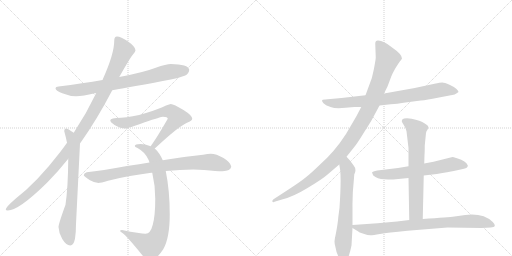
t = 0.00 s
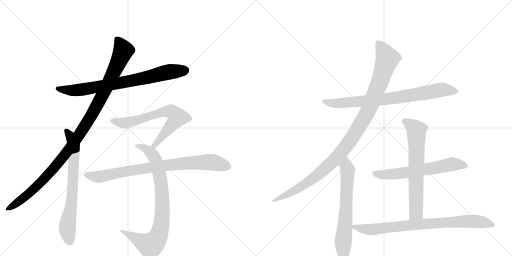
t = 2.16 s
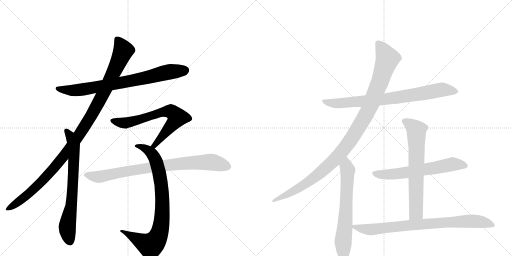
t = 4.33 s
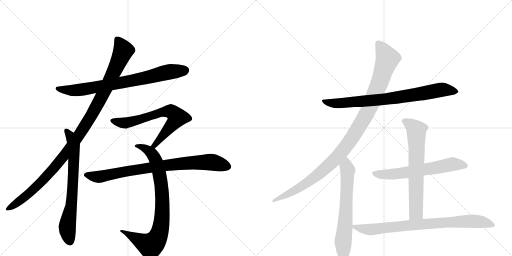
t = 6.49 s
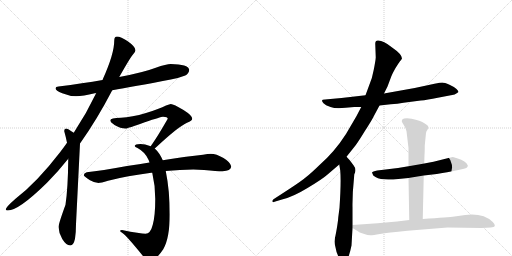
t = 8.65 s
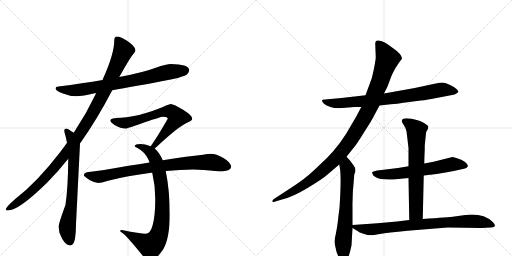
t = 10.82 s

The animated SVG that drew these frames (rendered in a browser with its animation timeline set to each time). Animation: 12 CSS @keyframes rules; one cycle of 10.82 s.

<svg version="1.1" viewBox="0 0 2048 1024" xmlns="http://www.w3.org/2000/svg">
  <g stroke="lightgray" stroke-dasharray="1,1" stroke-width="1" transform="scale(4, 4)">
    <line x1="0" y1="0" x2="256" y2="256"></line>
    <line x1="256" y1="0" x2="0" y2="256"></line>
    <line x1="128" y1="0" x2="128" y2="256"></line>
    <line x1="0" y1="128" x2="256" y2="128"></line>
    <line x1="256" y1="0" x2="512" y2="256"></line>
    <line x1="512" y1="0" x2="256" y2="256"></line>
    <line x1="384" y1="0" x2="384" y2="256"></line>
    <line x1="256" y1="128" x2="512" y2="128"></line>
  </g>
<g transform="scale(1, -1) translate(0, -850)">
   <style type="text/css">
    @keyframes keyframes0 {
      from {
       stroke: black;
       stroke-dashoffset: 777;
       stroke-width: 128;
       }
       72% {
       animation-timing-function: step-end;
       stroke: black;
       stroke-dashoffset: 0;
       stroke-width: 128;
       }
       to {
       stroke: black;
       stroke-width: 1024;
       }
       }
       #make-me-a-hanzi-animation-0 {
         animation: keyframes0 0.882324s both;
         animation-delay: 0.000000s;
         animation-timing-function: linear;
       }
    @keyframes keyframes1 {
      from {
       stroke: black;
       stroke-dashoffset: 1104;
       stroke-width: 128;
       }
       78% {
       animation-timing-function: step-end;
       stroke: black;
       stroke-dashoffset: 0;
       stroke-width: 128;
       }
       to {
       stroke: black;
       stroke-width: 1024;
       }
       }
       #make-me-a-hanzi-animation-1 {
         animation: keyframes1 1.148438s both;
         animation-delay: 0.882324s;
         animation-timing-function: linear;
       }
    @keyframes keyframes2 {
      from {
       stroke: black;
       stroke-dashoffset: 710;
       stroke-width: 128;
       }
       70% {
       animation-timing-function: step-end;
       stroke: black;
       stroke-dashoffset: 0;
       stroke-width: 128;
       }
       to {
       stroke: black;
       stroke-width: 1024;
       }
       }
       #make-me-a-hanzi-animation-2 {
         animation: keyframes2 0.827799s both;
         animation-delay: 2.030762s;
         animation-timing-function: linear;
       }
    @keyframes keyframes3 {
      from {
       stroke: black;
       stroke-dashoffset: 685;
       stroke-width: 128;
       }
       69% {
       animation-timing-function: step-end;
       stroke: black;
       stroke-dashoffset: 0;
       stroke-width: 128;
       }
       to {
       stroke: black;
       stroke-width: 1024;
       }
       }
       #make-me-a-hanzi-animation-3 {
         animation: keyframes3 0.807454s both;
         animation-delay: 2.858561s;
         animation-timing-function: linear;
       }
    @keyframes keyframes4 {
      from {
       stroke: black;
       stroke-dashoffset: 844;
       stroke-width: 128;
       }
       73% {
       animation-timing-function: step-end;
       stroke: black;
       stroke-dashoffset: 0;
       stroke-width: 128;
       }
       to {
       stroke: black;
       stroke-width: 1024;
       }
       }
       #make-me-a-hanzi-animation-4 {
         animation: keyframes4 0.936849s both;
         animation-delay: 3.666016s;
         animation-timing-function: linear;
       }
    @keyframes keyframes5 {
      from {
       stroke: black;
       stroke-dashoffset: 833;
       stroke-width: 128;
       }
       73% {
       animation-timing-function: step-end;
       stroke: black;
       stroke-dashoffset: 0;
       stroke-width: 128;
       }
       to {
       stroke: black;
       stroke-width: 1024;
       }
       }
       #make-me-a-hanzi-animation-5 {
         animation: keyframes5 0.927897s both;
         animation-delay: 4.602865s;
         animation-timing-function: linear;
       }
    @keyframes keyframes6 {
      from {
       stroke: black;
       stroke-dashoffset: 790;
       stroke-width: 128;
       }
       72% {
       animation-timing-function: step-end;
       stroke: black;
       stroke-dashoffset: 0;
       stroke-width: 128;
       }
       to {
       stroke: black;
       stroke-width: 1024;
       }
       }
       #make-me-a-hanzi-animation-6 {
         animation: keyframes6 0.892904s both;
         animation-delay: 5.530762s;
         animation-timing-function: linear;
       }
    @keyframes keyframes7 {
      from {
       stroke: black;
       stroke-dashoffset: 1086;
       stroke-width: 128;
       }
       78% {
       animation-timing-function: step-end;
       stroke: black;
       stroke-dashoffset: 0;
       stroke-width: 128;
       }
       to {
       stroke: black;
       stroke-width: 1024;
       }
       }
       #make-me-a-hanzi-animation-7 {
         animation: keyframes7 1.133789s both;
         animation-delay: 6.423665s;
         animation-timing-function: linear;
       }
    @keyframes keyframes8 {
      from {
       stroke: black;
       stroke-dashoffset: 659;
       stroke-width: 128;
       }
       68% {
       animation-timing-function: step-end;
       stroke: black;
       stroke-dashoffset: 0;
       stroke-width: 128;
       }
       to {
       stroke: black;
       stroke-width: 1024;
       }
       }
       #make-me-a-hanzi-animation-8 {
         animation: keyframes8 0.786296s both;
         animation-delay: 7.557454s;
         animation-timing-function: linear;
       }
    @keyframes keyframes9 {
      from {
       stroke: black;
       stroke-dashoffset: 627;
       stroke-width: 128;
       }
       67% {
       animation-timing-function: step-end;
       stroke: black;
       stroke-dashoffset: 0;
       stroke-width: 128;
       }
       to {
       stroke: black;
       stroke-width: 1024;
       }
       }
       #make-me-a-hanzi-animation-9 {
         animation: keyframes9 0.760254s both;
         animation-delay: 8.343750s;
         animation-timing-function: linear;
       }
    @keyframes keyframes10 {
      from {
       stroke: black;
       stroke-dashoffset: 677;
       stroke-width: 128;
       }
       69% {
       animation-timing-function: step-end;
       stroke: black;
       stroke-dashoffset: 0;
       stroke-width: 128;
       }
       to {
       stroke: black;
       stroke-width: 1024;
       }
       }
       #make-me-a-hanzi-animation-10 {
         animation: keyframes10 0.800944s both;
         animation-delay: 9.104004s;
         animation-timing-function: linear;
       }
    @keyframes keyframes11 {
      from {
       stroke: black;
       stroke-dashoffset: 811;
       stroke-width: 128;
       }
       73% {
       animation-timing-function: step-end;
       stroke: black;
       stroke-dashoffset: 0;
       stroke-width: 128;
       }
       to {
       stroke: black;
       stroke-width: 1024;
       }
       }
       #make-me-a-hanzi-animation-11 {
         animation: keyframes11 0.909993s both;
         animation-delay: 9.904948s;
         animation-timing-function: linear;
       }
</style>
<path d="M 683 594 Q 666 594 623 579 Q 573 560 477 542 L 410 530 Q 333 517 234 504 Q 222 503 222 497 Q 222 487 249 477 Q 279 465 304 465 Q 332 465 379 477 Q 381 477 385 478 L 449 489 Q 531 503 683 532 Q 710 536 741 548 Q 756 556 757 571 Q 753 593 683 594 Z" fill="lightgray"></path> 
<path d="M 477 542 Q 521 620 532 632 Q 542 644 542 649 Q 542 663 511 685 Q 483 704 468 704 Q 457 704 457 688 Q 457 635 412 535 Q 411 532 410 530 L 385 478 Q 345 394 295 319 L 268 279 Q 255 260 241 242 Q 148 121 62 55 Q 23 21 23 12 Q 23 8 31 8 Q 75 8 188 119 Q 231 162 273 215 L 320 276 Q 387 370 449 489 L 477 542 Z" fill="lightgray"></path> 
<path d="M 295 319 Q 270 336 265 336 Q 257 336 257 325 Q 264 300 268 279 L 273 215 Q 272 98 262 31 Q 234 -46 234 -58 Q 235 -82 249 -106 Q 265 -132 281 -132 Q 294 -132 300 -105 Q 304 -78 304 -46 L 320 276 C 321 302 320 303 295 319 Z" fill="lightgray"></path> 
<path d="M 683 434 Q 679 434 664 428 Q 638 415 584 398 Q 527 381 484 379 Q 441 379 441 368 Q 441 362 458 350 Q 482 336 503 336 Q 511 336 579 361 Q 644 383 652 383 Q 671 383 671 375 Q 632 307 609 274 Q 606 270 603 265 C 586 240 597 236 619 256 Q 623 259 629 265 Q 714 344 748 359 Q 769 367 769 375 Q 769 388 734 410 Q 695 434 683 434 Z" fill="lightgray"></path> 
<path d="M 603 265 Q 579 274 562 274 Q 539 274 539 266 Q 539 263 550 258 Q 582 241 595 209 Q 596 205 598 200 L 609 159 Q 621 108 621 55 Q 621 -13 611 -49 Q 602 -85 582 -85 Q 562 -85 488 -70 Q 481 -70 480 -74 Q 480 -75 491 -83 Q 508 -95 571 -173 Q 587 -191 601 -191 Q 624 -191 653 -147 Q 679 -102 679 -7 Q 679 87 663 166 L 651 209 Q 638 239 619 256 L 603 265 Z" fill="lightgray"></path> 
<path d="M 598 200 Q 559 194 508 186 Q 405 167 347 161 Q 335 157 335 149 Q 336 145 360 129 Q 379 118 394 118 Q 403 118 432 127 Q 509 147 605 159 Q 606 159 609 159 L 663 166 Q 721 172 773 172 L 816 170 Q 867 165 890 165 Q 923 166 925 184 Q 922 201 894 218 Q 865 235 843 235 Q 832 235 812 231 Q 779 227 744 223 Q 721 220 651 209 L 598 200 Z" fill="lightgray"></path> 
<path d="M 1518 428 L 1563 433 Q 1590 434 1614 439 L 1683 448 Q 1708 450 1751 459 L 1798 468 Q 1821 470 1834 482 Q 1834 486 1826 494 Q 1818 502 1798 511 Q 1778 520 1769 520 Q 1761 520 1738 515 L 1659 498 L 1536 476 L 1462 469 L 1366 458 L 1300 452 Q 1288 452 1288 448 Q 1288 444 1294 437 Q 1301 429 1322 422 Q 1344 414 1382 419 L 1417 422 L 1445 422 L 1518 428 Z" fill="lightgray"></path> 
<path d="M 1386 223 L 1417 262 Q 1427 273 1457 322 Q 1488 370 1495 385 L 1518 428 L 1536 476 L 1550 504 L 1565 544 Q 1569 555 1581 576 Q 1594 597 1600 605 Q 1606 612 1608 616 Q 1608 633 1567 661 Q 1534 688 1513 688 Q 1501 689 1501 675 L 1503 620 Q 1502 606 1495 571 Q 1489 536 1476 507 L 1462 469 L 1445 422 L 1425 384 L 1384 314 Q 1338 242 1276 188 Q 1244 157 1226 143 Q 1209 128 1157 94 L 1094 53 Q 1089 49 1089 44 Q 1094 39 1098 43 L 1128 52 Q 1171 62 1230 98 Q 1290 134 1309 151 L 1357 192 L 1386 223 Z" fill="lightgray"></path> 
<path d="M 1340 -100 L 1338 -116 Q 1338 -123 1341 -135 Q 1348 -177 1367 -193 Q 1374 -199 1379 -199 Q 1383 -200 1390 -188 Q 1400 -162 1406 -132 L 1410 -62 L 1410 -50 L 1410 20 Q 1409 72 1416 138 L 1417 152 Q 1428 172 1414 189 L 1399 209 L 1386 223 C 1366 245 1352 222 1357 192 L 1361 168 Q 1365 121 1358 19 L 1353 -20 Q 1352 -36 1347 -65 Q 1342 -94 1340 -100 Z" fill="lightgray"></path> 
<path d="M 1695 148 L 1747 154 Q 1796 162 1815 166 L 1856 175 Q 1868 178 1870 183 Q 1873 187 1870 190 Q 1866 205 1828 217 Q 1812 222 1810 222 L 1734 203 L 1697 196 L 1634 185 L 1592 178 L 1509 168 Q 1490 164 1488 160 L 1493 148 Q 1509 134 1537 133 Q 1566 131 1573 132 L 1634 138 L 1695 148 Z" fill="lightgray"></path> 
<path d="M 1691 -26 L 1695 148 L 1697 196 L 1698 231 Q 1699 241 1699 268 L 1704 318 Q 1705 325 1710 331 Q 1713 337 1713 344 Q 1712 350 1689 362 Q 1667 373 1628 377 Q 1614 377 1610 373 Q 1607 368 1607 365 Q 1607 362 1615 350 Q 1624 337 1626 325 L 1634 258 L 1634 185 L 1634 138 L 1637 -30 C 1638 -60 1690 -56 1691 -26 Z" fill="lightgray"></path> 
<path d="M 1410 -62 L 1430 -74 Q 1436 -80 1454 -85 Q 1472 -91 1482 -91 Q 1492 -91 1520 -86 Q 1549 -81 1630 -73 L 1790 -60 L 1926 -62 L 1963 -60 Q 1992 -59 1971 -38 Q 1932 -1 1861 -10 L 1818 -16 Q 1796 -19 1691 -26 L 1637 -30 L 1588 -36 L 1510 -43 L 1410 -50 C 1392 -51 1392 -51 1410 -62 Z" fill="lightgray"></path> 
      <clipPath id="make-me-a-hanzi-clip-0">
      <path d="M 683 594 Q 666 594 623 579 Q 573 560 477 542 L 410 530 Q 333 517 234 504 Q 222 503 222 497 Q 222 487 249 477 Q 279 465 304 465 Q 332 465 379 477 Q 381 477 385 478 L 449 489 Q 531 503 683 532 Q 710 536 741 548 Q 756 556 757 571 Q 753 593 683 594 Z" fill="lightgray"></path>
      </clipPath>
      <path clip-path="url(#make-me-a-hanzi-clip-0)" d="M 230 497 L 288 488 L 348 494 L 560 534 L 673 562 L 743 568 " fill="none" id="make-me-a-hanzi-animation-0" stroke-dasharray="649 1298" stroke-linecap="round"></path>

      <clipPath id="make-me-a-hanzi-clip-1">
      <path d="M 477 542 Q 521 620 532 632 Q 542 644 542 649 Q 542 663 511 685 Q 483 704 468 704 Q 457 704 457 688 Q 457 635 412 535 Q 411 532 410 530 L 385 478 Q 345 394 295 319 L 268 279 Q 255 260 241 242 Q 148 121 62 55 Q 23 21 23 12 Q 23 8 31 8 Q 75 8 188 119 Q 231 162 273 215 L 320 276 Q 387 370 449 489 L 477 542 Z" fill="lightgray"></path>
      </clipPath>
      <path clip-path="url(#make-me-a-hanzi-clip-1)" d="M 469 692 L 493 646 L 408 464 L 331 331 L 271 246 L 179 137 L 95 58 L 29 13 " fill="none" id="make-me-a-hanzi-animation-1" stroke-dasharray="976 1952" stroke-linecap="round"></path>

      <clipPath id="make-me-a-hanzi-clip-2">
      <path d="M 295 319 Q 270 336 265 336 Q 257 336 257 325 Q 264 300 268 279 L 273 215 Q 272 98 262 31 Q 234 -46 234 -58 Q 235 -82 249 -106 Q 265 -132 281 -132 Q 294 -132 300 -105 Q 304 -78 304 -46 L 320 276 C 321 302 320 303 295 319 Z" fill="lightgray"></path>
      </clipPath>
      <path clip-path="url(#make-me-a-hanzi-clip-2)" d="M 265 327 L 279 311 L 295 269 L 288 55 L 269 -60 L 280 -116 " fill="none" id="make-me-a-hanzi-animation-2" stroke-dasharray="582 1164" stroke-linecap="round"></path>

      <clipPath id="make-me-a-hanzi-clip-3">
      <path d="M 683 434 Q 679 434 664 428 Q 638 415 584 398 Q 527 381 484 379 Q 441 379 441 368 Q 441 362 458 350 Q 482 336 503 336 Q 511 336 579 361 Q 644 383 652 383 Q 671 383 671 375 Q 632 307 609 274 Q 606 270 603 265 C 586 240 597 236 619 256 Q 623 259 629 265 Q 714 344 748 359 Q 769 367 769 375 Q 769 388 734 410 Q 695 434 683 434 Z" fill="lightgray"></path>
      </clipPath>
      <path clip-path="url(#make-me-a-hanzi-clip-3)" d="M 448 367 L 502 358 L 646 401 L 679 405 L 695 397 L 708 378 L 700 365 L 630 280 L 609 267 " fill="none" id="make-me-a-hanzi-animation-3" stroke-dasharray="557 1114" stroke-linecap="round"></path>

      <clipPath id="make-me-a-hanzi-clip-4">
      <path d="M 603 265 Q 579 274 562 274 Q 539 274 539 266 Q 539 263 550 258 Q 582 241 595 209 Q 596 205 598 200 L 609 159 Q 621 108 621 55 Q 621 -13 611 -49 Q 602 -85 582 -85 Q 562 -85 488 -70 Q 481 -70 480 -74 Q 480 -75 491 -83 Q 508 -95 571 -173 Q 587 -191 601 -191 Q 624 -191 653 -147 Q 679 -102 679 -7 Q 679 87 663 166 L 651 209 Q 638 239 619 256 L 603 265 Z" fill="lightgray"></path>
      </clipPath>
      <path clip-path="url(#make-me-a-hanzi-clip-4)" d="M 546 265 L 567 262 L 597 245 L 614 226 L 628 195 L 641 140 L 650 50 L 645 -53 L 627 -106 L 601 -132 L 558 -113 L 499 -74 L 487 -77 " fill="none" id="make-me-a-hanzi-animation-4" stroke-dasharray="716 1432" stroke-linecap="round"></path>

      <clipPath id="make-me-a-hanzi-clip-5">
      <path d="M 598 200 Q 559 194 508 186 Q 405 167 347 161 Q 335 157 335 149 Q 336 145 360 129 Q 379 118 394 118 Q 403 118 432 127 Q 509 147 605 159 Q 606 159 609 159 L 663 166 Q 721 172 773 172 L 816 170 Q 867 165 890 165 Q 923 166 925 184 Q 922 201 894 218 Q 865 235 843 235 Q 832 235 812 231 Q 779 227 744 223 Q 721 220 651 209 L 598 200 Z" fill="lightgray"></path>
      </clipPath>
      <path clip-path="url(#make-me-a-hanzi-clip-5)" d="M 341 151 L 385 142 L 403 144 L 551 173 L 754 198 L 839 202 L 911 185 " fill="none" id="make-me-a-hanzi-animation-5" stroke-dasharray="705 1410" stroke-linecap="round"></path>

      <clipPath id="make-me-a-hanzi-clip-6">
      <path d="M 1518 428 L 1563 433 Q 1590 434 1614 439 L 1683 448 Q 1708 450 1751 459 L 1798 468 Q 1821 470 1834 482 Q 1834 486 1826 494 Q 1818 502 1798 511 Q 1778 520 1769 520 Q 1761 520 1738 515 L 1659 498 L 1536 476 L 1462 469 L 1366 458 L 1300 452 Q 1288 452 1288 448 Q 1288 444 1294 437 Q 1301 429 1322 422 Q 1344 414 1382 419 L 1417 422 L 1445 422 L 1518 428 Z" fill="lightgray"></path>
      </clipPath>
      <path clip-path="url(#make-me-a-hanzi-clip-6)" d="M 1296 445 L 1318 438 L 1371 437 L 1568 457 L 1766 491 L 1825 485 " fill="none" id="make-me-a-hanzi-animation-6" stroke-dasharray="662 1324" stroke-linecap="round"></path>

      <clipPath id="make-me-a-hanzi-clip-7">
      <path d="M 1386 223 L 1417 262 Q 1427 273 1457 322 Q 1488 370 1495 385 L 1518 428 L 1536 476 L 1550 504 L 1565 544 Q 1569 555 1581 576 Q 1594 597 1600 605 Q 1606 612 1608 616 Q 1608 633 1567 661 Q 1534 688 1513 688 Q 1501 689 1501 675 L 1503 620 Q 1502 606 1495 571 Q 1489 536 1476 507 L 1462 469 L 1445 422 L 1425 384 L 1384 314 Q 1338 242 1276 188 Q 1244 157 1226 143 Q 1209 128 1157 94 L 1094 53 Q 1089 49 1089 44 Q 1094 39 1098 43 L 1128 52 Q 1171 62 1230 98 Q 1290 134 1309 151 L 1357 192 L 1386 223 Z" fill="lightgray"></path>
      </clipPath>
      <path clip-path="url(#make-me-a-hanzi-clip-7)" d="M 1511 678 L 1550 616 L 1486 438 L 1409 299 L 1342 215 L 1247 131 L 1169 82 L 1094 47 " fill="none" id="make-me-a-hanzi-animation-7" stroke-dasharray="958 1916" stroke-linecap="round"></path>

      <clipPath id="make-me-a-hanzi-clip-8">
      <path d="M 1340 -100 L 1338 -116 Q 1338 -123 1341 -135 Q 1348 -177 1367 -193 Q 1374 -199 1379 -199 Q 1383 -200 1390 -188 Q 1400 -162 1406 -132 L 1410 -62 L 1410 -50 L 1410 20 Q 1409 72 1416 138 L 1417 152 Q 1428 172 1414 189 L 1399 209 L 1386 223 C 1366 245 1352 222 1357 192 L 1361 168 Q 1365 121 1358 19 L 1353 -20 Q 1352 -36 1347 -65 Q 1342 -94 1340 -100 Z" fill="lightgray"></path>
      </clipPath>
      <path clip-path="url(#make-me-a-hanzi-clip-8)" d="M 1384 215 L 1391 169 L 1372 -117 L 1378 -187 " fill="none" id="make-me-a-hanzi-animation-8" stroke-dasharray="531 1062" stroke-linecap="round"></path>

      <clipPath id="make-me-a-hanzi-clip-9">
      <path d="M 1695 148 L 1747 154 Q 1796 162 1815 166 L 1856 175 Q 1868 178 1870 183 Q 1873 187 1870 190 Q 1866 205 1828 217 Q 1812 222 1810 222 L 1734 203 L 1697 196 L 1634 185 L 1592 178 L 1509 168 Q 1490 164 1488 160 L 1493 148 Q 1509 134 1537 133 Q 1566 131 1573 132 L 1634 138 L 1695 148 Z" fill="lightgray"></path>
      </clipPath>
      <path clip-path="url(#make-me-a-hanzi-clip-9)" d="M 1495 156 L 1594 155 L 1814 193 L 1862 187 " fill="none" id="make-me-a-hanzi-animation-9" stroke-dasharray="499 998" stroke-linecap="round"></path>

      <clipPath id="make-me-a-hanzi-clip-10">
      <path d="M 1691 -26 L 1695 148 L 1697 196 L 1698 231 Q 1699 241 1699 268 L 1704 318 Q 1705 325 1710 331 Q 1713 337 1713 344 Q 1712 350 1689 362 Q 1667 373 1628 377 Q 1614 377 1610 373 Q 1607 368 1607 365 Q 1607 362 1615 350 Q 1624 337 1626 325 L 1634 258 L 1634 185 L 1634 138 L 1637 -30 C 1638 -60 1690 -56 1691 -26 Z" fill="lightgray"></path>
      </clipPath>
      <path clip-path="url(#make-me-a-hanzi-clip-10)" d="M 1617 366 L 1666 329 L 1665 14 L 1664 0 L 1643 -22 " fill="none" id="make-me-a-hanzi-animation-10" stroke-dasharray="549 1098" stroke-linecap="round"></path>

      <clipPath id="make-me-a-hanzi-clip-11">
      <path d="M 1410 -62 L 1430 -74 Q 1436 -80 1454 -85 Q 1472 -91 1482 -91 Q 1492 -91 1520 -86 Q 1549 -81 1630 -73 L 1790 -60 L 1926 -62 L 1963 -60 Q 1992 -59 1971 -38 Q 1932 -1 1861 -10 L 1818 -16 Q 1796 -19 1691 -26 L 1637 -30 L 1588 -36 L 1510 -43 L 1410 -50 C 1392 -51 1392 -51 1410 -62 Z" fill="lightgray"></path>
      </clipPath>
      <path clip-path="url(#make-me-a-hanzi-clip-11)" d="M 1418 -56 L 1485 -68 L 1705 -44 L 1872 -35 L 1923 -37 L 1969 -50 " fill="none" id="make-me-a-hanzi-animation-11" stroke-dasharray="683 1366" stroke-linecap="round"></path>

</g>
</svg>
